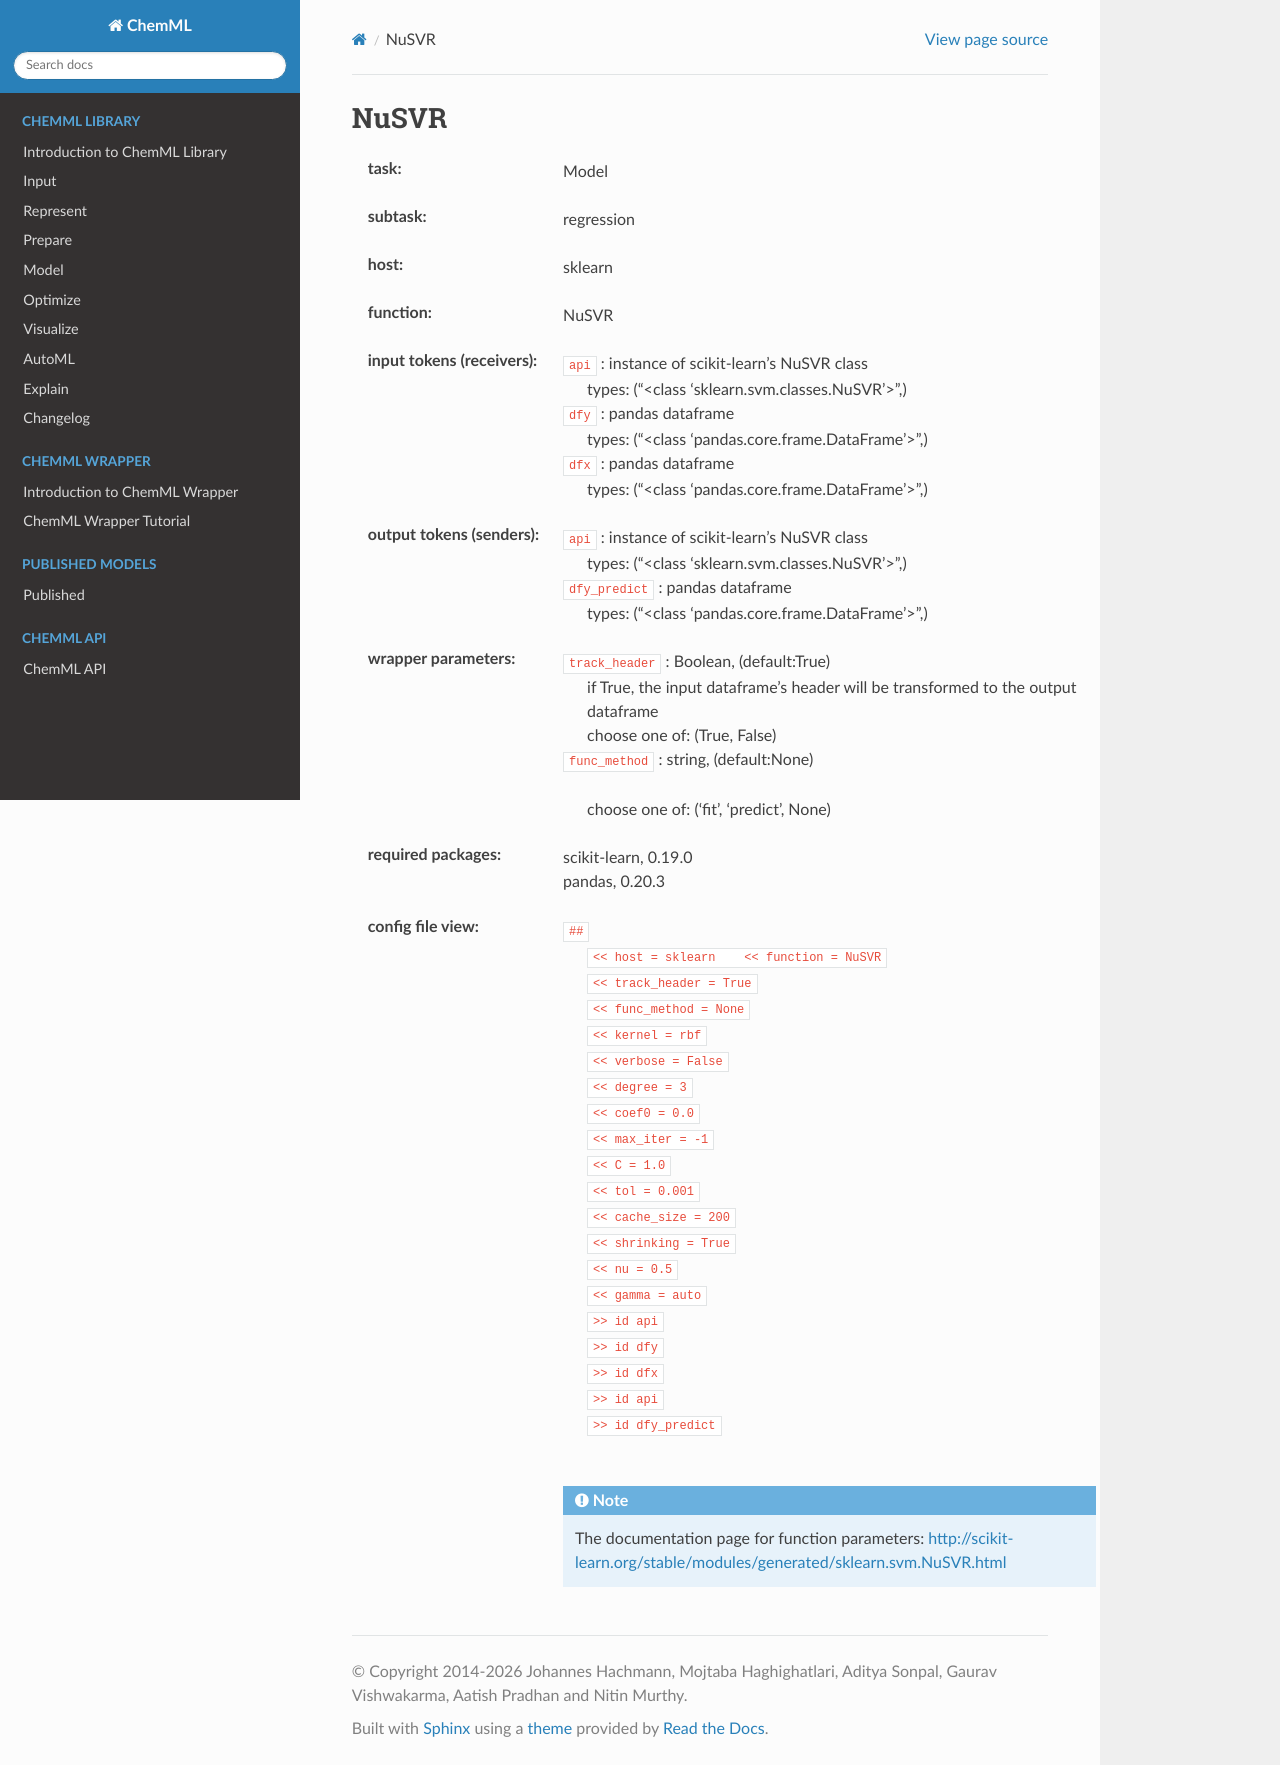

repository: hachmannlab/chemml · page: API/wrapper_docs/sklearn.NuSVR.html · generator: sphinx

.. _NuSVR:

NuSVR
======

:task:
    | Model

:subtask:
    | regression

:host:
    | sklearn

:function:
    | NuSVR

:input tokens (receivers):
    | ``api`` : instance of scikit-learn's NuSVR class
    |   types: ("<class 'sklearn.svm.classes.NuSVR'>",)
    | ``dfy`` : pandas dataframe
    |   types: ("<class 'pandas.core.frame.DataFrame'>",)
    | ``dfx`` : pandas dataframe
    |   types: ("<class 'pandas.core.frame.DataFrame'>",)

:output tokens (senders):
    | ``api`` : instance of scikit-learn's NuSVR class
    |   types: ("<class 'sklearn.svm.classes.NuSVR'>",)
    | ``dfy_predict`` : pandas dataframe
    |   types: ("<class 'pandas.core.frame.DataFrame'>",)

:wrapper parameters:
    | ``track_header`` : Boolean, (default:True)
    |   if True, the input dataframe's header will be transformed to the output dataframe
    |   choose one of: (True, False)
    | ``func_method`` : string, (default:None)
    |   
    |   choose one of: ('fit', 'predict', None)

:required packages:
    | scikit-learn, 0.19.0
    | pandas, 0.20.3

:config file view:
    | ``##``
    |   ``<< host = sklearn    << function = NuSVR``
    |   ``<< track_header = True``
    |   ``<< func_method = None``
    |   ``<< kernel = rbf``
    |   ``<< verbose = False``
    |   ``<< degree = 3``
    |   ``<< coef0 = 0.0``
    |   ``<< max_iter = -1``
    |   ``<< C = 1.0``
    |   ``<< tol = 0.001``
    |   ``<< cache_size = 200``
    |   ``<< shrinking = True``
    |   ``<< nu = 0.5``
    |   ``<< gamma = auto``
    |   ``>> id api``
    |   ``>> id dfy``
    |   ``>> id dfx``
    |   ``>> id api``
    |   ``>> id dfy_predict``
    |
    .. note:: The documentation page for function parameters: http://scikit-learn.org/stable/modules/generated/sklearn.svm.NuSVR.html
